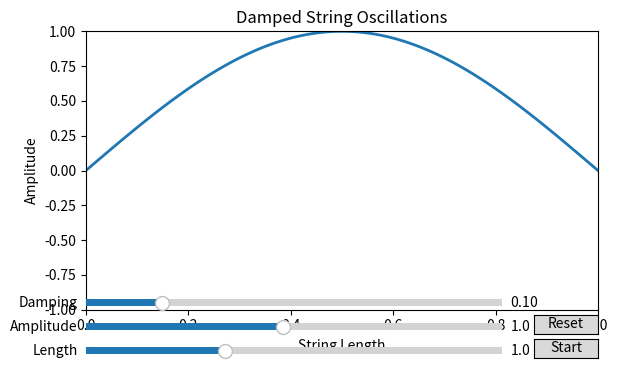

Reproduce this figure in Python.
import numpy as np
import matplotlib.pyplot as plt
from matplotlib.animation import FuncAnimation
from matplotlib.widgets import Slider, Button
def calc_freq(length, damp):
    base_freq = np.pi / length
    return np.sqrt(base_freq**2 - damp**2)
def create_pts(length, num_pts):
    return np.linspace(0, length, num_pts)

def update_anim(frame):
    time = frame / 30.0
    freq = calc_freq(params["str_len"], params["damp"])
    y_pts = params["amp"] * np.exp(-params["damp"] * time) * np.cos(freq * time) * np.sin(np.pi * x_pts / params["str_len"])
    line.set_ydata(y_pts)
    return line,
def init_params():
    return {
        "str_len": 1.0,
        "amp": 1.0,
        "damp": 0.1,
        "num_pts": 100
    }
def update_params(val):
    params["str_len"] = sldr_len.val
    params["amp"] = sldr_amp.val
    params["damp"] = sldr_damp.val
    ax.set_xlim(0, params["str_len"])
    ax.set_ylim(-params["amp"], params["amp"])
    global x_pts
    x_pts = create_pts(params["str_len"], params["num_pts"])
    line.set_xdata(x_pts)
    fig.canvas.draw_idle()


def start_anim(event):
    ani.event_source.start()







def reset(event):
    sldr_len.reset()
    sldr_amp.reset()
    sldr_damp.reset()
    ani.event_source.stop()
    update_params(None)
if __name__ == "__main__":
    params = init_params()
    x_pts = create_pts(params["str_len"], params["num_pts"])
    y_pts = params["amp"] * np.sin(np.pi * x_pts / params["str_len"])
    fig, ax = plt.subplots()
    plt.subplots_adjust(left=0.1, bottom=0.3)
    line, = ax.plot(x_pts, y_pts, lw=2)


    ax.set_xlim(0, params["str_len"])
    ax.set_ylim(-params["amp"], params["amp"])
    ax.set_title("Damped String Oscillations")
    ax.set_xlabel("String Length")
    ax.set_ylabel("Amplitude")

    sldr_len = Slider(plt.axes([0.1, 0.2, 0.65, 0.03]), "Length", 0.5, 2.0, valinit=params["str_len"])
    sldr_amp = Slider(plt.axes([0.1, 0.25, 0.65, 0.03]), "Amplitude", 0.1, 2.0, valinit=params["amp"])
    sldr_damp = Slider(plt.axes([0.1, 0.3, 0.65, 0.03]), "Damping", 0.01, 0.5, valinit=params["damp"])
    btn_start = Button(plt.axes([0.8, 0.2, 0.1, 0.04]), "Start")
    btn_reset = Button(plt.axes([0.8, 0.25, 0.1, 0.04]), "Reset")




    sldr_len.on_changed(update_params)
    sldr_amp.on_changed(update_params)
    sldr_damp.on_changed(update_params)

    btn_start.on_clicked(start_anim)
    btn_reset.on_clicked(reset)
    ani = FuncAnimation(fig, update_anim, frames=600, interval=30, blit=True)




    plt.show()
